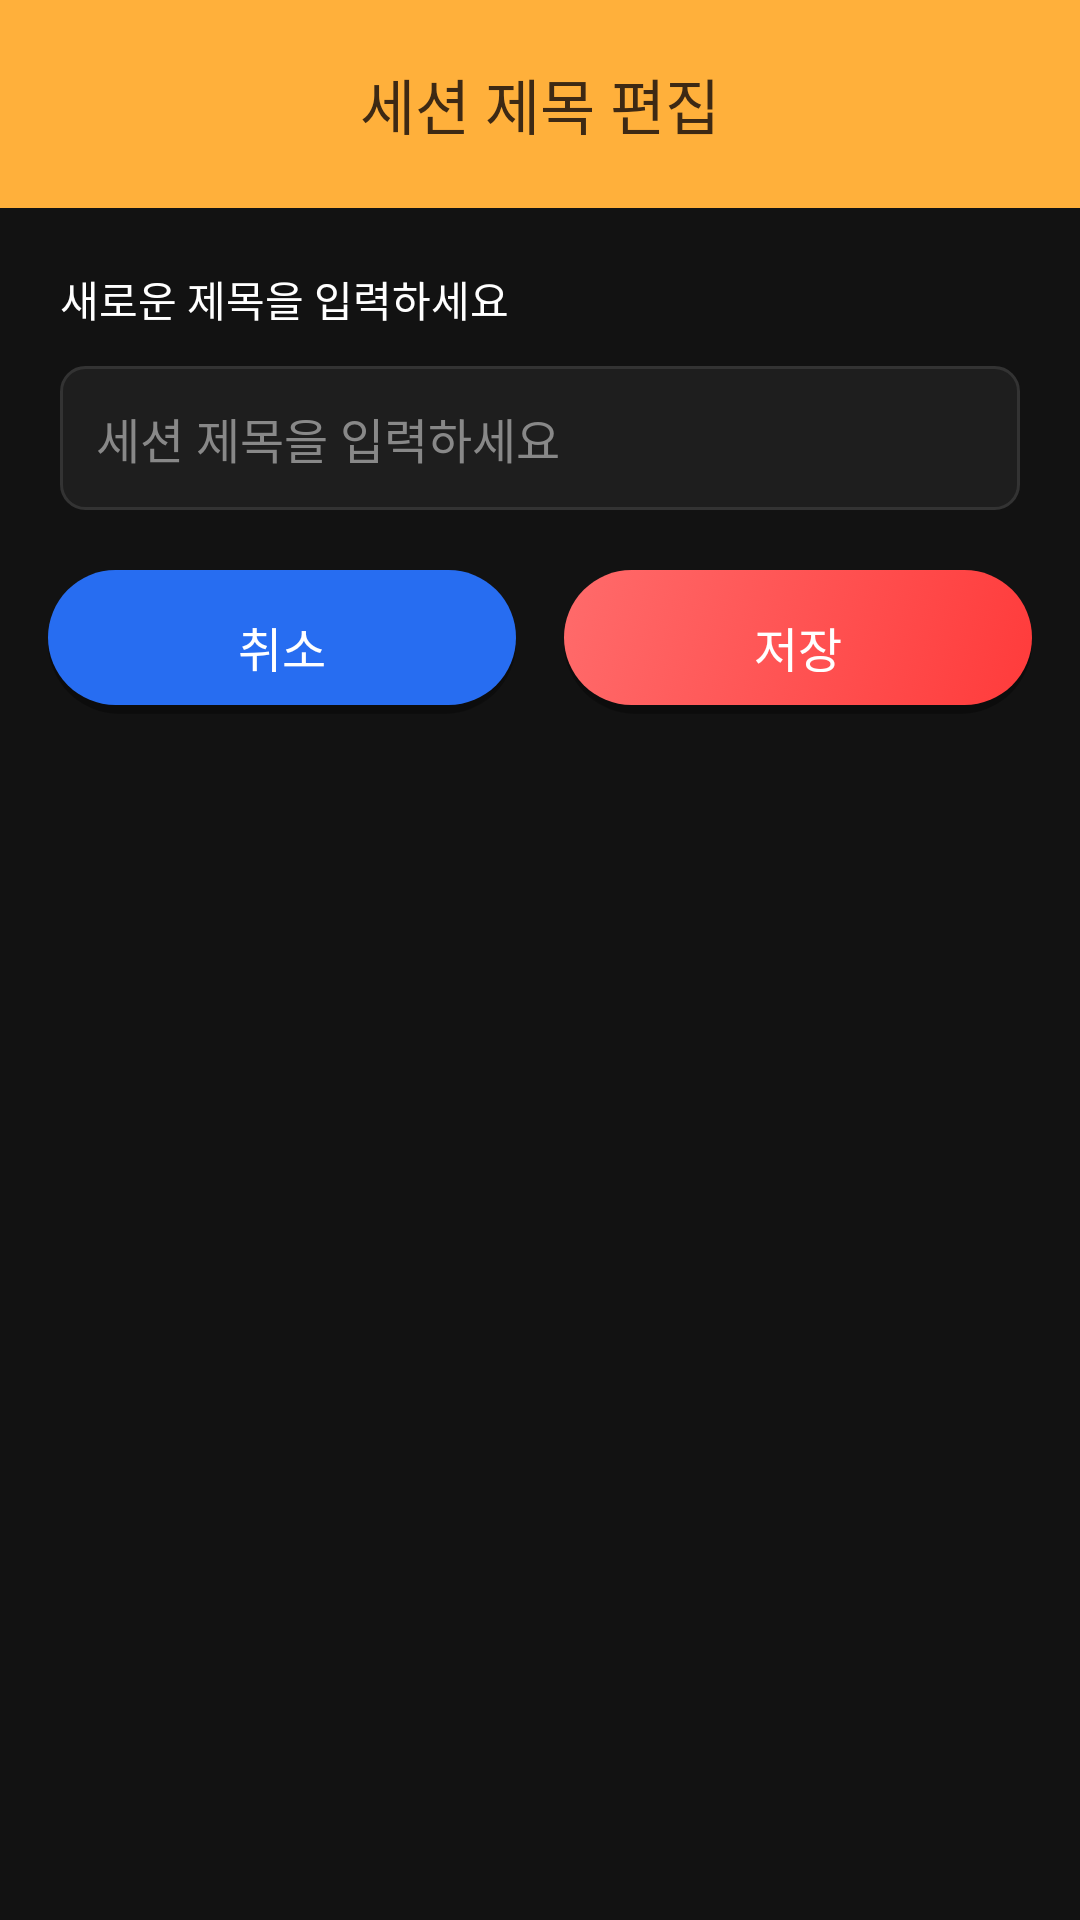

Android layout source for this screen:
<!-- AndroidManifest.xml: application theme Theme.MyApplication -->
<!-- res/layout/dialog_edit_title.xml -->
<?xml version="1.0" encoding="utf-8"?>
<LinearLayout xmlns:android="http://schemas.android.com/apk/res/android"
    android:layout_width="320dp"
    android:layout_height="wrap_content"
    android:orientation="vertical"
    android:background="#121212"
    android:layout_gravity="center">

    
    <LinearLayout
        android:layout_width="match_parent"
        android:layout_height="wrap_content"
        android:background="#FFB03B"
        android:orientation="vertical"
        android:padding="20dp">

        <TextView
            android:layout_width="wrap_content"
            android:layout_height="wrap_content"
            android:text="세션 제목 편집"
            android:textColor="#3D2914"
            android:textSize="20sp"
            android:fontFamily="sans-serif-medium"
            android:layout_gravity="center" />

    </LinearLayout>

    
    <LinearLayout
        android:layout_width="match_parent"
        android:layout_height="wrap_content"
        android:orientation="vertical"
        android:padding="20dp">

        <TextView
            android:layout_width="wrap_content"
            android:layout_height="wrap_content"
            android:text="새로운 제목을 입력하세요"
            android:textColor="@color/text_primary"
            android:textSize="14sp"
            android:layout_marginBottom="12dp" />

        <EditText
            android:id="@+id/edit_title"
            android:layout_width="match_parent"
            android:layout_height="48dp"
            android:background="@drawable/edittext_background"
            android:hint="세션 제목을 입력하세요"
            android:textColorHint="#888888"
            android:textColor="@color/text_primary"
            android:textSize="16sp"
            android:padding="12dp"
            android:singleLine="true"
            android:maxLines="1"
            android:inputType="text" />

    </LinearLayout>

    
    <LinearLayout
        android:layout_width="match_parent"
        android:layout_height="wrap_content"
        android:orientation="horizontal"
        android:paddingHorizontal="16dp"
        android:paddingBottom="16dp">

        
        <androidx.appcompat.widget.AppCompatButton
            android:id="@+id/btn_cancel"
            android:layout_width="0dp"
            android:layout_height="48dp"
            android:layout_weight="1"
            android:background="@drawable/button_gradient_secondary"
            android:text="취소"
            android:textColor="@color/white"
            android:textSize="16sp"
            android:textAllCaps="false"
            android:fontFamily="sans-serif-medium"
            android:layout_marginEnd="8dp" />

        
        <androidx.appcompat.widget.AppCompatButton
            android:id="@+id/btn_save"
            android:layout_width="0dp"
            android:layout_height="48dp"
            android:layout_weight="1"
            android:background="@drawable/button_gradient_primary"
            android:text="저장"
            android:textColor="@color/white"
            android:textSize="16sp"
            android:textAllCaps="false"
            android:fontFamily="sans-serif-medium"
            android:layout_marginStart="8dp" />

    </LinearLayout>

</LinearLayout>
<!-- resources referenced by this layout -->
<resources>
  <color name="text_primary">#FFFFFF</color>
  <color name="white">#FFFFFFFF</color>
  <!-- drawable button_gradient_secondary (drawable) -->
  <?xml version="1.0" encoding="utf-8"?>
  <selector xmlns:android="http://schemas.android.com/apk/res/android">
      
      <item android:state_pressed="true">
          <shape android:shape="rectangle">
              <gradient
                  android:startColor="#276DF1"
                  android:endColor="#276DF1"
                  android:angle="135" />
              <corners android:radius="28dp" />
              <padding
                  android:left="24dp"
                  android:right="24dp"
                  android:top="14dp"
                  android:bottom="14dp" />
          </shape>
      </item>
      
      
      <item>
          <layer-list>
              
              <item>
                  <shape android:shape="rectangle">
                      <solid android:color="#40000000" />
                      <corners android:radius="28dp" />
                  </shape>
              </item>
              
              <item android:bottom="3dp">
                  <shape android:shape="rectangle">
                      <gradient
                          android:startColor="#276DF1"
                          android:endColor="#276DF1"
                          android:angle="135" />
                      <corners android:radius="28dp" />
                      <padding
                          android:left="24dp"
                          android:right="24dp"
                          android:top="14dp"
                          android:bottom="14dp" />
                  </shape>
              </item>
          </layer-list>
      </item>
  </selector>
  <!-- drawable edittext_background (drawable) -->
  <?xml version="1.0" encoding="utf-8"?>
  <shape xmlns:android="http://schemas.android.com/apk/res/android"
      android:shape="rectangle">
  
      <solid android:color="#1E1E1E" />
  
      <stroke
          android:width="1dp"
          android:color="#333333" />
  
      <corners android:radius="8dp" />
  
  </shape>
  <style name="Theme.MyApplication" parent="Theme.MaterialComponents.DayNight.NoActionBar">
          
          <item name="android:statusBarColor">#000000</item>
          <item name="android:windowLightStatusBar">false</item>
      </style>
  <color name="primary_red_dark">#CC2E2E</color>
  <color name="primary_red">#FF3B3B</color>
  <color name="button_gradient_start">#FF3B3B</color>
  <color name="button_gradient_end">#FF6B6B</color>
</resources>
